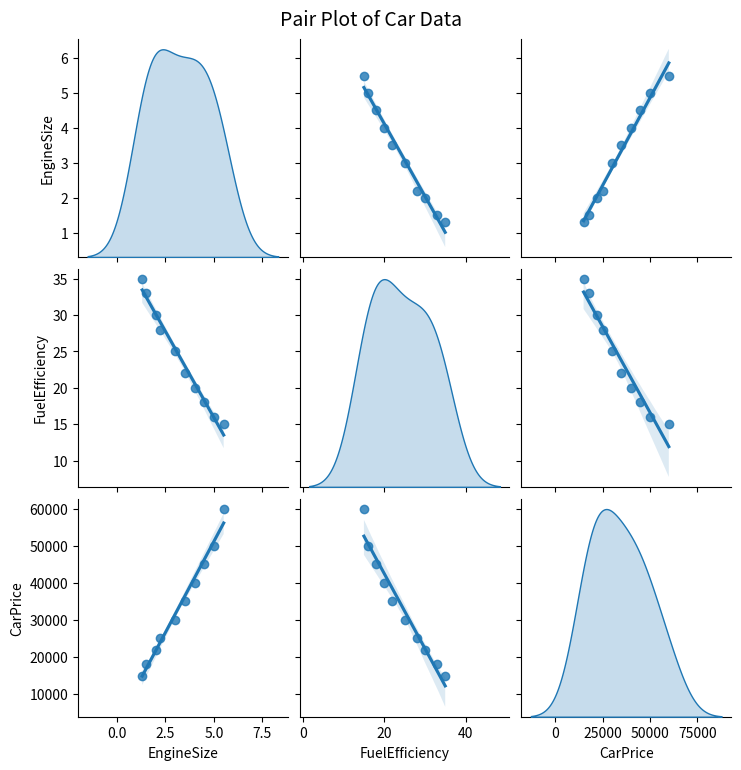
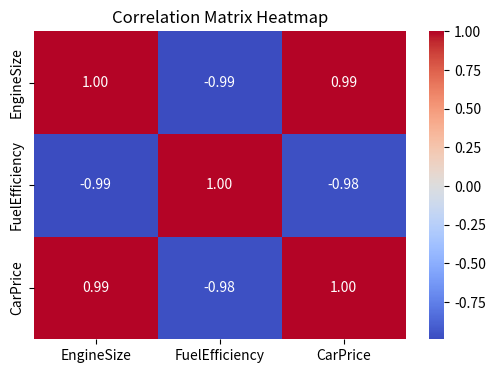

Recreate these plots in Python, in order.
import pandas as pd
import seaborn as sns
import matplotlib.pyplot as plt

# Dataset: Car details
data = {
    'EngineSize': [1.3, 1.5, 2.0, 2.2, 3.0, 3.5, 4.0, 4.5, 5.0, 5.5],
    'FuelEfficiency': [35, 33, 30, 28, 25, 22, 20, 18, 16, 15],
    'CarPrice': [15000, 18000, 22000, 25000, 30000, 35000, 40000, 45000, 50000, 60000]
}

# Create DataFrame
df = pd.DataFrame(data)

# Pair plot to visualize relationships
sns.pairplot(df, diag_kind='kde', kind='reg')
plt.suptitle('Pair Plot of Car Data', y=1.02, fontsize=14)
plt.show()

# Correlation matrix
corr = df.corr()
print("Correlation Matrix:\n", corr, "\n")

# Heatmap for correlation visualization
plt.figure(figsize=(6, 4))
sns.heatmap(corr, annot=True, cmap='coolwarm', fmt='.2f')
plt.title("Correlation Matrix Heatmap")
plt.show()

# Interpretation
print("Interpretation:")
print("• Engine size and car price show a strong positive correlation — larger engines usually mean higher-priced cars.")
print("• Engine size and fuel efficiency have a strong negative correlation — bigger engines consume more fuel.")
print("• Practically, this means customers pay more for powerful cars but get lower mileage.")
